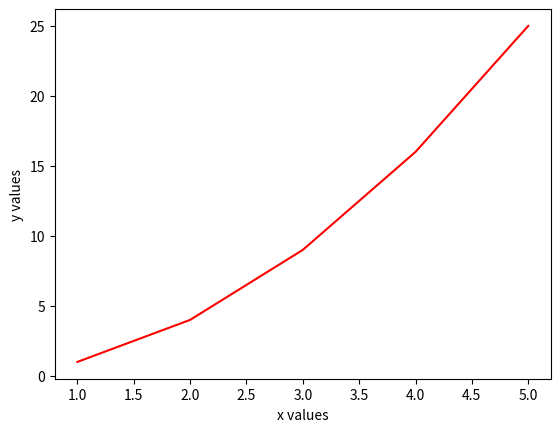

Write Python code to recreate this figure.
import matplotlib.pyplot as plt

def display(x_values,y_values):
    plt. xlabel("x values")
    plt. ylabel("y values")

    plt.plot(x_values, y_values, '-r')

    plt.show()


def run():
    x_values = [1,2,3,4,5]
    y_values = [1,4,9,16,25]
    display(x_values,y_values)


run()